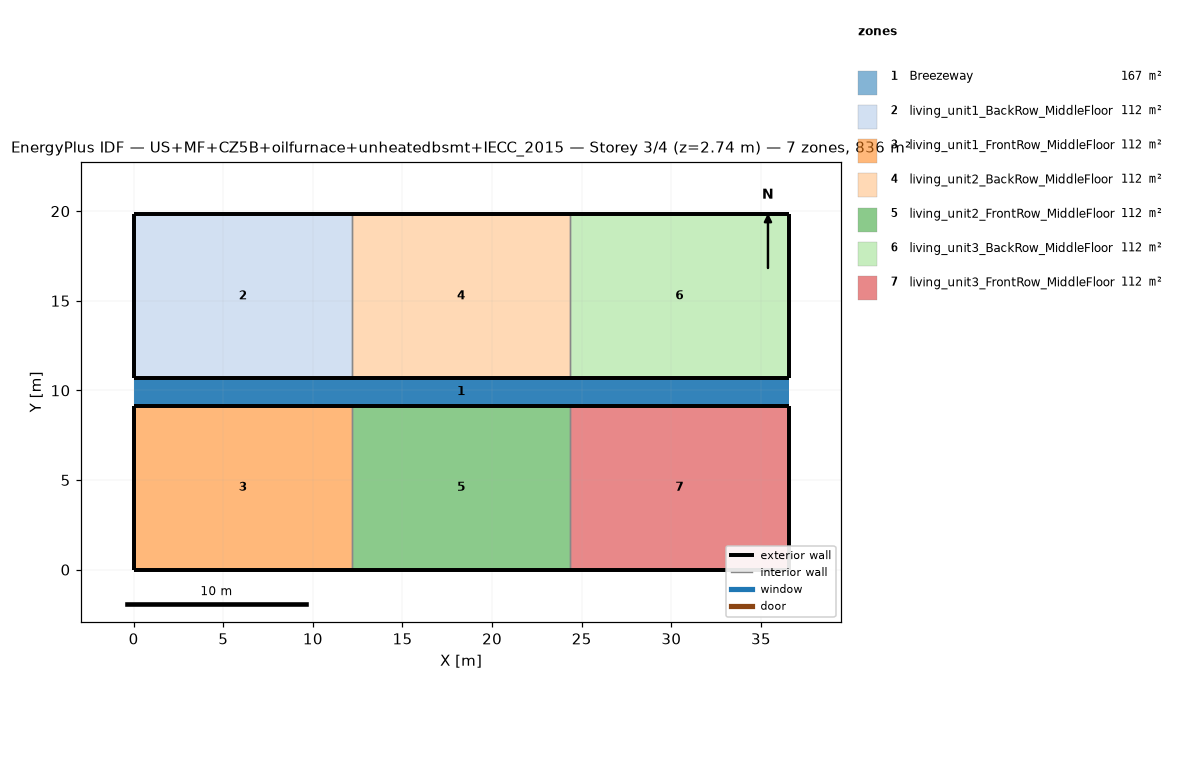
=== STOREY PLAN SPEC (per zone: floor XY polygon, exterior-wall plan segments, windows/doors) ===
zone 1: Breezeway  (167.0 m²)
  floor: (36.54, 9.16) (0.00, 9.16) (0.00, 10.68) (36.54, 10.68)
  floor: (36.54, 9.16) (0.00, 9.16) (0.00, 10.68) (36.54, 10.68)
  floor: (36.54, 9.16) (0.00, 9.16) (0.00, 10.68) (36.54, 10.68)
zone 2: living_unit1_BackRow_MiddleFloor  (111.5 m²)
  floor: (12.18, 10.68) (0.00, 10.68) (0.00, 19.84) (12.18, 19.84)
  exterior wall: (0.00, 10.68) – (12.18, 10.68)  [12.2 m]
  exterior wall: (12.18, 19.84) – (0.00, 19.84)  [12.2 m]
  exterior wall: (0.00, 19.84) – (0.00, 10.68)  [9.2 m]
  interior walls: 1
zone 3: living_unit1_FrontRow_MiddleFloor  (111.5 m²)
  floor: (12.18, 0.00) (0.00, 0.00) (0.00, 9.16) (12.18, 9.16)
  exterior wall: (0.00, 0.00) – (12.18, 0.00)  [12.2 m]
  exterior wall: (12.18, 9.16) – (0.00, 9.16)  [12.2 m]
  exterior wall: (0.00, 9.16) – (0.00, 0.00)  [9.2 m]
  interior walls: 1
zone 4: living_unit2_BackRow_MiddleFloor  (111.5 m²)
  floor: (24.36, 10.68) (12.18, 10.68) (12.18, 19.84) (24.36, 19.84)
  exterior wall: (12.18, 10.68) – (24.36, 10.68)  [12.2 m]
  exterior wall: (24.36, 19.84) – (12.18, 19.84)  [12.2 m]
  interior walls: 2
zone 5: living_unit2_FrontRow_MiddleFloor  (111.5 m²)
  floor: (24.36, 0.00) (12.18, 0.00) (12.18, 9.16) (24.36, 9.16)
  exterior wall: (12.18, 0.00) – (24.36, 0.00)  [12.2 m]
  exterior wall: (24.36, 9.16) – (12.18, 9.16)  [12.2 m]
  interior walls: 2
zone 6: living_unit3_BackRow_MiddleFloor  (111.5 m²)
  floor: (36.54, 10.68) (24.36, 10.68) (24.36, 19.84) (36.54, 19.84)
  exterior wall: (24.36, 10.68) – (36.54, 10.68)  [12.2 m]
  exterior wall: (36.54, 10.68) – (36.54, 19.84)  [9.2 m]
  exterior wall: (36.54, 19.84) – (24.36, 19.84)  [12.2 m]
  interior walls: 1
zone 7: living_unit3_FrontRow_MiddleFloor  (111.5 m²)
  floor: (36.54, 0.00) (24.36, 0.00) (24.36, 9.16) (36.54, 9.16)
  exterior wall: (24.36, 0.00) – (36.54, 0.00)  [12.2 m]
  exterior wall: (36.54, 0.00) – (36.54, 9.16)  [9.2 m]
  exterior wall: (36.54, 9.16) – (24.36, 9.16)  [12.2 m]
  interior walls: 1

=== DERIVED (storey summary) ===
Building: US+MF+CZ5B+oilfurnace+unheatedbsmt+IECC_2015
Storey: 3 of 4  (floor level z = 2.74 m)
Storey gross floor area: 836.2 m²
Zones on this storey: 7
  - Breezeway: floor 167.0 m²
  - living_unit1_BackRow_MiddleFloor: floor 111.5 m²; exterior wall 33.5 m (86.9 m²); WWR 0.0%
  - living_unit1_FrontRow_MiddleFloor: floor 111.5 m²; exterior wall 33.5 m (86.9 m²); WWR 0.0%
  - living_unit2_BackRow_MiddleFloor: floor 111.5 m²; exterior wall 24.4 m (63.1 m²); WWR 0.0%
  - living_unit2_FrontRow_MiddleFloor: floor 111.5 m²; exterior wall 24.4 m (63.1 m²); WWR 0.0%
  - living_unit3_BackRow_MiddleFloor: floor 111.5 m²; exterior wall 33.5 m (86.9 m²); WWR 0.0%
  - living_unit3_FrontRow_MiddleFloor: floor 111.5 m²; exterior wall 33.5 m (86.9 m²); WWR 0.0%
Zone adjacency (shared interzone walls):
  - living_unit1_BackRow_MiddleFloor ↔ living_unit2_BackRow_MiddleFloor
  - living_unit1_FrontRow_MiddleFloor ↔ living_unit2_FrontRow_MiddleFloor
  - living_unit2_BackRow_MiddleFloor ↔ living_unit3_BackRow_MiddleFloor
  - living_unit2_FrontRow_MiddleFloor ↔ living_unit3_FrontRow_MiddleFloor